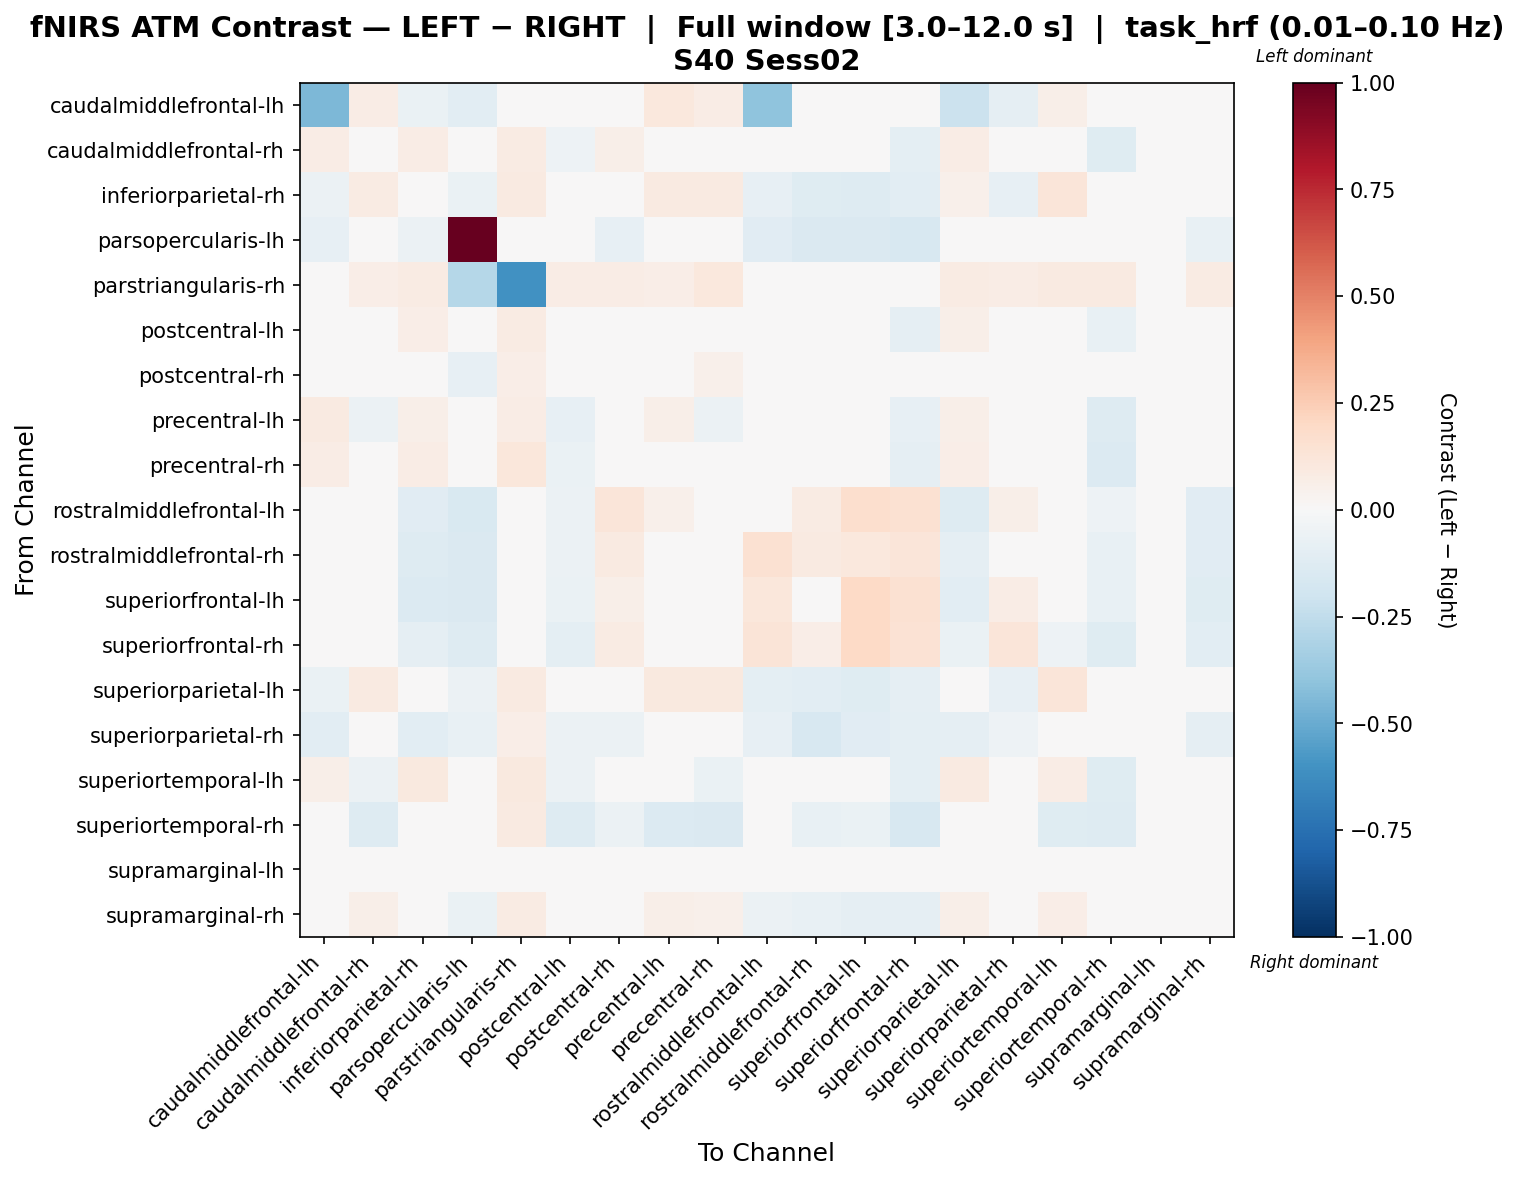

The table this chart was drawn from, first rows:
, caudalmiddlefrontal-lh, caudalmiddlefrontal-rh, inferiorparietal-rh, parsopercularis-lh, parstriangularis-rh, postcentral-lh, postcentral-rh, precentral-lh, precentral-rh, rostralmiddlefrontal-lh, rostralmiddlefrontal-rh, superiorfrontal-lh, superiorfrontal-rh, superiorparietal-lh, superiorparietal-rh, superiortemporal-lh, superiortemporal-rh, supramarginal-lh, supramarginal-rh
caudalmiddlefrontal-lh, -0.4524, 0.07375, -0.06627, -0.1056, 0.0, 0.003444, -0.01852, 0.1054, 0.07375, -0.4023, -0.007607, -0.01381, 0.0006853, -0.2125, -0.08876, 0.05619, 0.0, 0.0, -0.04826
caudalmiddlefrontal-rh, 0.07647, -0.03434, 0.07745, -0.01499, 0.07829, -0.05373, 0.05701, -0.03397, -0.04253, 0.03444, 0.008909, 0.002377, -0.09412, 0.07566, 0.01529, -0.04188, -0.119, 0.0, 0.00871
inferiorparietal-rh, -0.05636, 0.08311, 0.04385, -0.06839, 0.09089, 0.03961, 0.004484, 0.0896, 0.09086, -0.07876, -0.1202, -0.1309, -0.1035, 0.0522, -0.08196, 0.1204, 0.02074, 0.0, 0.00436
parsopercularis-lh, -0.08391, -0.01894, -0.05681, 1.0, 0.02104, -0.04621, -0.08014, 0.01401, -0.01894, -0.1126, -0.1423, -0.1423, -0.1571, -0.03772, -0.04197, -0.01015, -0.01015, 0.0, -0.0759
parstriangularis-rh, 0.0, 0.06557, 0.08544, -0.2842, -0.608, 0.07551, 0.07352, 0.06756, 0.1073, 0.0, 0.0, 0.0, 0.0, 0.08345, 0.07551, 0.08941, 0.08941, 0.0, 0.07948
postcentral-lh, 0.0306, 0.01641, 0.0634, -0.03662, 0.0823, -0.0161, 0.035, 0.006707, 0.001961, -0.01582, -0.03404, -0.04315, -0.09186, 0.05997, -0.0189, 0.01573, -0.07276, 0.0, 0.01717
postcentral-rh, 0.004737, 0.04902, -0.0001417, -0.07912, 0.06658, -0.00262, 0.03092, 0.04998, 0.05039, -0.002222, -0.0439, -0.02868, -0.04444, 0.01173, -0.0222, 0.04805, -0.04186, 0.0, -0.04622
precentral-lh, 0.08797, -0.05604, 0.05882, 0.0109, 0.07505, -0.08024, 0.02574, 0.05607, -0.06061, 0.04815, 0.019, 0.01801, -0.08455, 0.05568, 0.005409, -0.03698, -0.1304, 0.0, -0.01196
precentral-rh, 0.07457, -0.04317, 0.07169, -0.01661, 0.1161, -0.06849, 0.04213, -0.04373, 0.03482, 0.03283, 0.006803, 0.003945, -0.08965, 0.06777, 0.001054, -0.04669, -0.1384, 0.0, -0.004968
rostralmiddlefrontal-lh, -0.04432, 0.01715, -0.1108, -0.1491, 0.0, -0.06053, 0.1209, 0.05222, 0.01715, -0.00563, 0.08339, 0.1676, 0.1511, -0.1297, 0.06054, -0.002336, -0.05299, 0.0, -0.1147
rostralmiddlefrontal-rh, -0.01658, 0.0088, -0.1314, -0.1446, 0.0, -0.06182, 0.09191, 0.03621, 0.0088, 0.1549, 0.09262, 0.1018, 0.1209, -0.09216, 0.02608, -0.007794, -0.07409, 0.0, -0.1136
superiorfrontal-lh, 0.002968, -0.003138, -0.1354, -0.1477, 0.0, -0.06717, 0.05912, 0.03845, -0.0005909, 0.1152, 0.0223, 0.2007, 0.1554, -0.1049, 0.07047, -0.01412, -0.07253, 0.0, -0.119
superiorfrontal-rh, 0.03771, -0.04503, -0.086, -0.132, 0.0, -0.09494, 0.0793, -0.0235, -0.04331, 0.1254, 0.06721, 0.198, 0.1435, -0.06755, 0.1187, -0.05448, -0.1193, 0.0, -0.1037
superiorparietal-lh, -0.06956, 0.08902, 0.04664, -0.06098, 0.08727, 0.03122, 0.01529, 0.09412, 0.09597, -0.1009, -0.106, -0.1196, -0.09261, 0.02291, -0.08383, 0.1236, 0.02105, 0.0, 0.006356
superiorparietal-rh, -0.1074, -0.01221, -0.1051, -0.07588, 0.06356, -0.05957, -0.05873, -0.01523, -0.01857, -0.08594, -0.1607, -0.1145, -0.1005, -0.09217, -0.05434, -0.007608, -0.007446, 0.0, -0.09051
superiortemporal-lh, 0.05655, -0.05647, 0.09587, -0.01683, 0.09543, -0.06067, 0.02666, -0.02, -0.0652, 0.01388, -0.009566, -0.01554, -0.1, 0.0897, 0.008511, 0.07413, -0.1212, 0.0, 0.004747
superiortemporal-rh, 0.0, -0.1302, 0.01927, -0.01896, 0.09346, -0.1268, -0.05581, -0.14, -0.1476, -0.02996, -0.07561, -0.06277, -0.1569, 0.01719, 0.008888, -0.1178, -0.1296, 0.0, -0.04958
supramarginal-lh, 0.0, 0.0, 0.0, 0.0, 0.0, 0.0, 0.0, 0.0, 0.0, 0.0, 0.0, 0.0, 0.0, 0.0, 0.0, 0.0, 0.0, 0.0, 0.0
supramarginal-rh, -0.0099, 0.05891, 0.04469, -0.06528, 0.08467, 0.02474, 0.008133, 0.05547, 0.05085, -0.05712, -0.0711, -0.08709, -0.09003, 0.05543, -0.04868, 0.0684, -0.02471, 0.0, 0.002614
